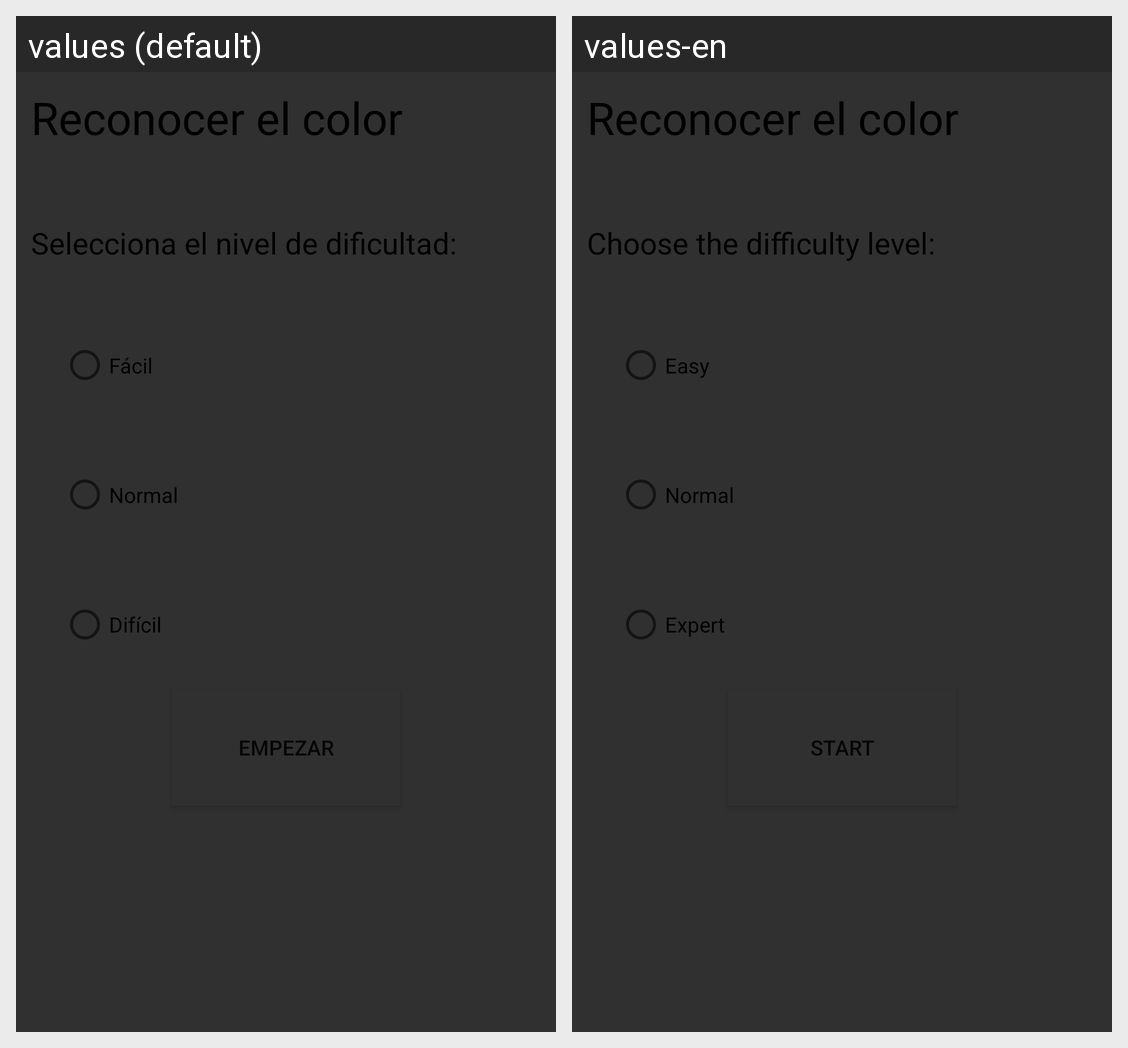

The same Android screen rendered under two of its app's locales, left to right. List the strings drawn on it with the default value and each locale's translation.
Android screen res/layout/leer_escoger_dificultad.xml rendered under 2 locales, left to right: values (default), values-en. Device: Nexus 5 (rendered at 1080×1920; each locale shown at half size, 540×960, under a caption strip naming it); theme AppTheme.
Strings drawn on this screen, with the default value and each locale's value (text and hints the layout hard-codes, and strings that could not be matched under every locale, appear in the picture but are not listed):

leer_seleccionar_dificultad
  values: Selecciona el nivel de dificultad:
  values-en: Choose the difficulty level:

leer_facil
  values: Fácil
  values-en: Easy

leer_normal
  values: Normal
  values-en: Normal

leer_dificil
  values: Difícil
  values-en: Expert

leer_empezar
  values: Empezar
  values-en: Start
